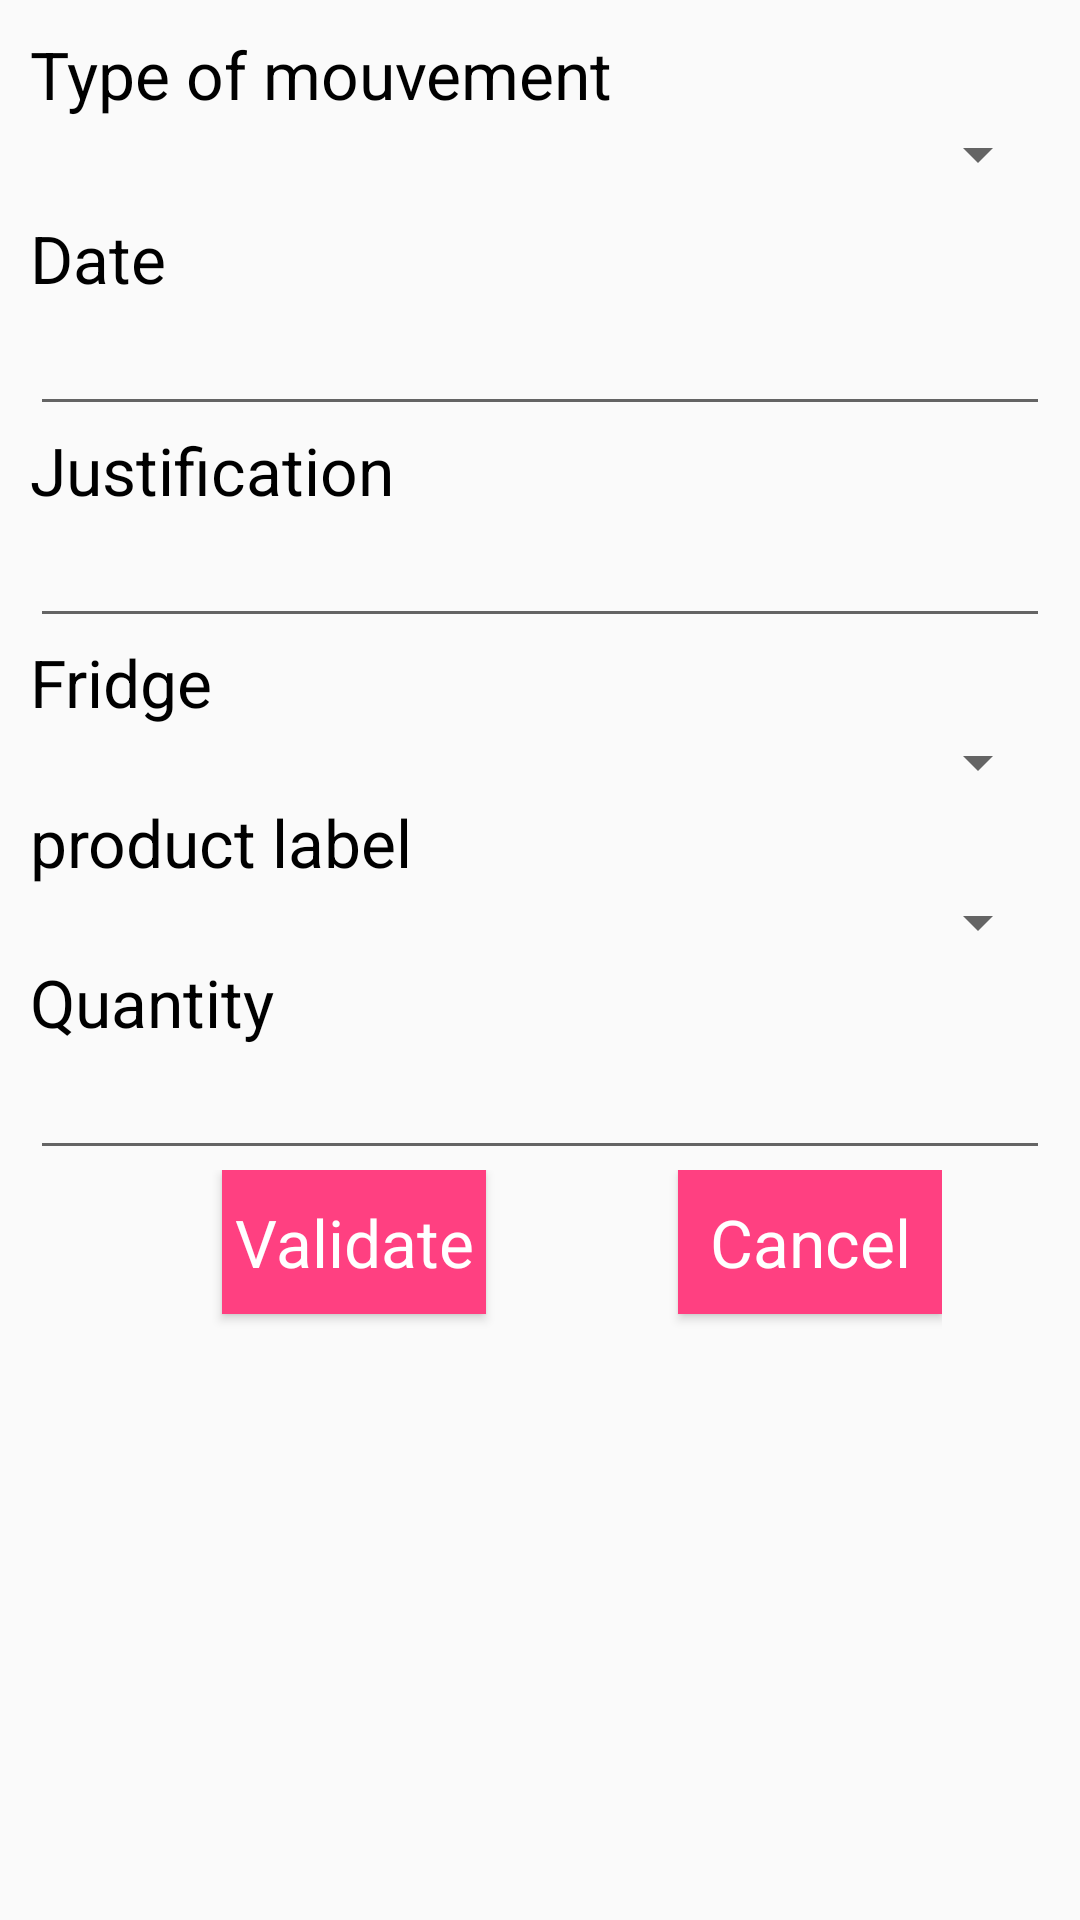

Layout XML and referenced resources for this Android screen:
<!-- AndroidManifest.xml: application theme AppTheme -->
<!-- res/layout/fragment_mouvement_stock.xml -->
<?xml version="1.0" encoding="utf-8"?>
<ScrollView xmlns:android="http://schemas.android.com/apk/res/android"
    android:layout_width="fill_parent"
    android:layout_height="fill_parent"
    android:orientation="vertical"
    android:padding="10dp"
    android:fillViewport="true">
    <LinearLayout xmlns:android="http://schemas.android.com/apk/res/android"
        android:orientation="vertical" android:layout_width="match_parent"
        android:layout_height="match_parent"
        android:id="@+id/fragment_mouvement_stock">

        <TextView
            android:layout_width="wrap_content"
            android:layout_height="wrap_content"
            android:text="@string/type_mouvement"
            style="@style/MyDisplay"/>
        <Spinner
            android:layout_width="match_parent"
            android:layout_height="wrap_content"
            android:id="@+id/spinner_type_mouvement">

        </Spinner>
        <TextView
            android:layout_width="wrap_content"
            android:layout_height="wrap_content"
            android:text="@string/date"
            style="@style/MyDisplay"
            android:layout_marginTop="8dp"/>
        <EditText
            android:layout_width="match_parent"
            android:layout_height="wrap_content"
            android:id="@+id/txt_date_mouvement"
            android:inputType="date"/>
        <TextView
            android:layout_width="wrap_content"
            android:layout_height="wrap_content"
            android:text="@string/motif_mouvement"
            style="@style/MyDisplay"/>
        <EditText
            android:layout_width="match_parent"
            android:layout_height="wrap_content"
            android:id="@+id/txt_justification"
            android:inputType="text"/>
        <TextView
            android:layout_width="wrap_content"
            android:layout_height="wrap_content"
            android:text="@string/frigo"
            style="@style/MyDisplay"/>
        <Spinner
            android:layout_width="match_parent"
            android:layout_height="wrap_content"
            android:id="@+id/spiner_frigo_mouvement">

        </Spinner>
        <TextView
            android:layout_width="wrap_content"
            android:layout_height="wrap_content"
            android:text="@string/libelle_produit"
            style="@style/MyDisplay"/>
        <Spinner
            android:layout_width="match_parent"
            android:layout_height="wrap_content"
            android:id="@+id/spiner_mouvement_produit">

        </Spinner>
        <TextView
            android:layout_width="wrap_content"
            android:layout_height="wrap_content"
            android:text="@string/qte"
            style="@style/MyDisplay"/>
        <EditText
            android:layout_width="match_parent"
            android:layout_height="wrap_content"
            android:id="@+id/txt_qte_mouvement"
            android:inputType="number"/>
        <LinearLayout
            android:layout_width="wrap_content"
            android:layout_height="wrap_content"
            android:gravity="center">
            <Button
                android:layout_width="wrap_content"
                android:layout_height="wrap_content"
                android:id="@+id/btn_valider"
                style="@style/MyButtonProject"
                android:layout_marginTop="64dp"
                android:layout_marginLeft="64dp"
                android:layout_marginBottom="32dp"
                android:text="@string/valider"
                android:onClick="onValidateMouvement"
                android:layout_gravity="center_horizontal"/>
            <Button
                android:layout_width="wrap_content"
                android:layout_height="wrap_content"
                android:text="@string/user_cansel_register"
                style="@style/MyButtonProject"
                android:layout_marginLeft="64dp"
                android:layout_marginTop="64dp"
                android:layout_marginBottom="32dp"
                android:onClick="onCancelMouvement"
                android:layout_gravity="center_horizontal"/>
        </LinearLayout>



    </LinearLayout>
</ScrollView>
<!-- resources referenced by this layout -->
<resources>
  <string name="date">Date</string>
  <string name="frigo">Fridge</string>
  <string name="libelle_produit">product label</string>
  <string name="motif_mouvement">Justification</string>
  <string name="qte">Quantity</string>
  <string name="type_mouvement">Type of mouvement</string>
  <string name="user_cansel_register">Cancel</string>
  <string name="valider">Validate</string>
  <style name="MyButtonProject" parent="android:Widget.Button">
          <item name="android:layout_width">fill_parent</item>
          <item name="android:layout_height">wrap_content</item>
          <item name="android:background">@color/colorAccent</item>
          <item name="android:textColor">#ffffff</item>
          <item name="android:textSize">22sp</item>
      </style>
  <style name="MyDisplay" parent="android:Widget.TextView">
          <item name="android:layout_width">match_parent</item>
          <item name="android:layout_height">wrap_content</item>
          <item name="android:textColor">@color/black</item>
          <item name="android:textSize">22sp</item>
      </style>
  <style name="AppTheme" parent="Theme.AppCompat.Light.DarkActionBar">
          
       <item name="colorPrimary">@color/colorPrimary</item>
       <item name="colorPrimaryDark">@color/colorPrimaryDark</item>
       <item name="colorAccent">@color/colorAccent</item>
  
    </style>
  <color name="colorAccent">#FF4081</color>
  <color name="black">#000</color>
  <color name="colorPrimary">#3F51B5</color>
  <color name="colorPrimaryDark">#303F9F</color>
</resources>
